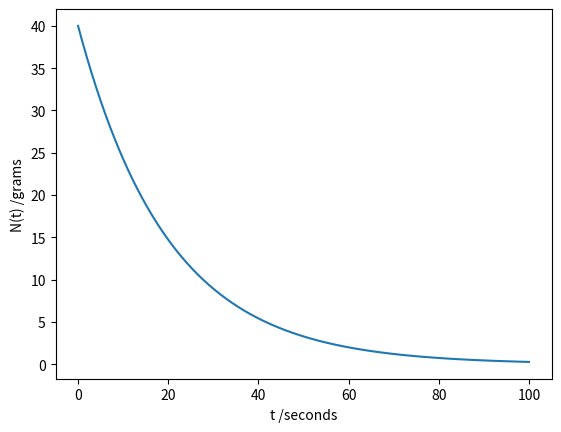

The matplotlib source for this figure:
# -*- coding: utf-8 -*-
"""
Created on Thu Jan  5 12:18:22 2023

[redacted]
"""
import numpy as np
import matplotlib.pyplot as plt
from scipy.integrate import odeint

def rhs(N,t):
    dNdt = -N / 20
    return dNdt

N0 = 40

t = np.linspace(0,100,1000)

y = odeint(rhs,N0,t)

plt.plot(t,y)
plt.xlabel("t /seconds")
plt.ylabel("N(t) /grams")

#b
print(t[sum(y>20)])

#c
print(20 * np.log(2))
